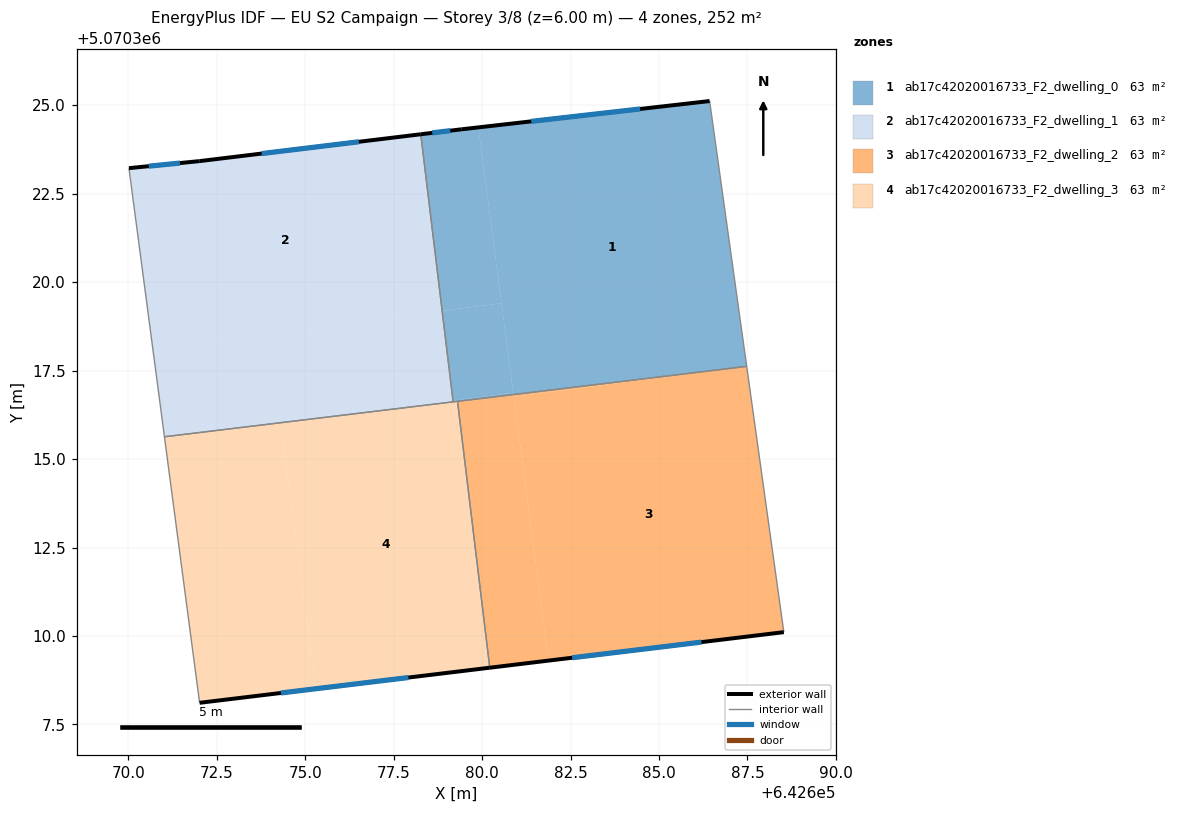
=== STOREY PLAN SPEC (per zone: floor XY polygon, exterior-wall plan segments, windows/doors) ===
zone 1: ab17c42020016733_F2_dwelling_0  (63.0 m²)
  floor: (642686.43, 5070325.12) (642687.48, 5070317.63) (642686.99, 5070317.56) (642680.89, 5070316.82) (642679.90, 5070324.38)
  floor: (642679.90, 5070324.38) (642680.55, 5070319.41) (642678.87, 5070319.19) (642678.27, 5070324.18) (642679.43, 5070324.32)
  floor: (642680.88, 5070316.87) (642680.89, 5070316.82) (642679.18, 5070316.62) (642679.18, 5070316.65)
  floor: (642680.55, 5070319.41) (642680.88, 5070316.87) (642679.18, 5070316.65) (642678.87, 5070319.19)
  exterior wall: (642679.43, 5070324.32) – (642678.27, 5070324.18)  [1.2 m]
    window: (642679.10, 5070324.28) – (642678.59, 5070324.22)  [0.7 m²]
  exterior wall: (642686.43, 5070325.12) – (642679.43, 5070324.32)  [7.1 m]
    window: (642684.47, 5070324.90) – (642681.39, 5070324.55)  [4.1 m²]
  interior walls: 4
zone 2: ab17c42020016733_F2_dwelling_1  (63.0 m²)
  floor: (642678.27, 5070324.18) (642678.87, 5070319.19) (642670.69, 5070318.11) (642670.02, 5070323.22) (642672.02, 5070323.42)
  floor: (642678.87, 5070319.19) (642679.18, 5070316.65) (642676.01, 5070316.23) (642671.02, 5070315.63) (642670.69, 5070318.11)
  floor: (642679.18, 5070316.65) (642679.18, 5070316.62) (642676.01, 5070316.23)
  exterior wall: (642678.27, 5070324.18) – (642672.02, 5070323.42)  [6.3 m]
    window: (642676.52, 5070323.97) – (642673.77, 5070323.64)  [3.6 m²]
  exterior wall: (642672.02, 5070323.42) – (642670.02, 5070323.22)  [2.0 m]
    window: (642671.46, 5070323.37) – (642670.58, 5070323.28)  [1.2 m²]
  interior walls: 3
zone 3: ab17c42020016733_F2_dwelling_2  (63.0 m²)
  floor: (642687.48, 5070317.62) (642688.53, 5070310.11) (642681.88, 5070309.30) (642680.90, 5070316.76) (642686.99, 5070317.56)
  floor: (642680.89, 5070316.82) (642681.88, 5070309.30) (642680.22, 5070309.10) (642679.31, 5070316.63)
  floor: (642686.99, 5070317.56) (642680.90, 5070316.76) (642680.89, 5070316.82)
  exterior wall: (642680.22, 5070309.10) – (642688.53, 5070310.11)  [8.4 m]
    window: (642682.55, 5070309.39) – (642686.20, 5070309.83)  [4.9 m²]
  interior walls: 3
zone 4: ab17c42020016733_F2_dwelling_3  (63.0 m²)
  floor: (642679.31, 5070316.63) (642680.22, 5070309.10) (642675.30, 5070308.51) (642674.31, 5070316.01) (642676.01, 5070316.23)
  floor: (642676.01, 5070316.23) (642674.31, 5070316.01) (642675.30, 5070308.51) (642672.02, 5070308.11) (642671.02, 5070315.63)
  exterior wall: (642672.02, 5070308.11) – (642680.22, 5070309.10)  [8.3 m]
    window: (642674.31, 5070308.39) – (642677.92, 5070308.83)  [4.8 m²]
  interior walls: 4

=== DERIVED (storey summary) ===
Building: EU S2 Campaign
Storey: 3 of 8  (floor level z = 6.00 m)
Storey gross floor area: 251.8 m²
Zones on this storey: 4
  - ab17c42020016733_F2_dwelling_0: floor 63.0 m²; exterior wall 8.2 m (24.7 m²); 2 window(s) 4.8 m²; WWR 19.3%
  - ab17c42020016733_F2_dwelling_1: floor 63.0 m²; exterior wall 8.3 m (24.9 m²); 2 window(s) 4.8 m²; WWR 19.3%
  - ab17c42020016733_F2_dwelling_2: floor 63.0 m²; exterior wall 8.4 m (25.1 m²); 1 window(s) 4.9 m²; WWR 19.3%
  - ab17c42020016733_F2_dwelling_3: floor 63.0 m²; exterior wall 8.3 m (24.8 m²); 1 window(s) 4.8 m²; WWR 19.3%
Zone adjacency (shared interzone walls):
  - ab17c42020016733_F2_dwelling_0 ↔ ab17c42020016733_F2_dwelling_1
  - ab17c42020016733_F2_dwelling_0 ↔ ab17c42020016733_F2_dwelling_2
  - ab17c42020016733_F2_dwelling_0 ↔ ab17c42020016733_F2_dwelling_3
  - ab17c42020016733_F2_dwelling_1 ↔ ab17c42020016733_F2_dwelling_3
  - ab17c42020016733_F2_dwelling_2 ↔ ab17c42020016733_F2_dwelling_3